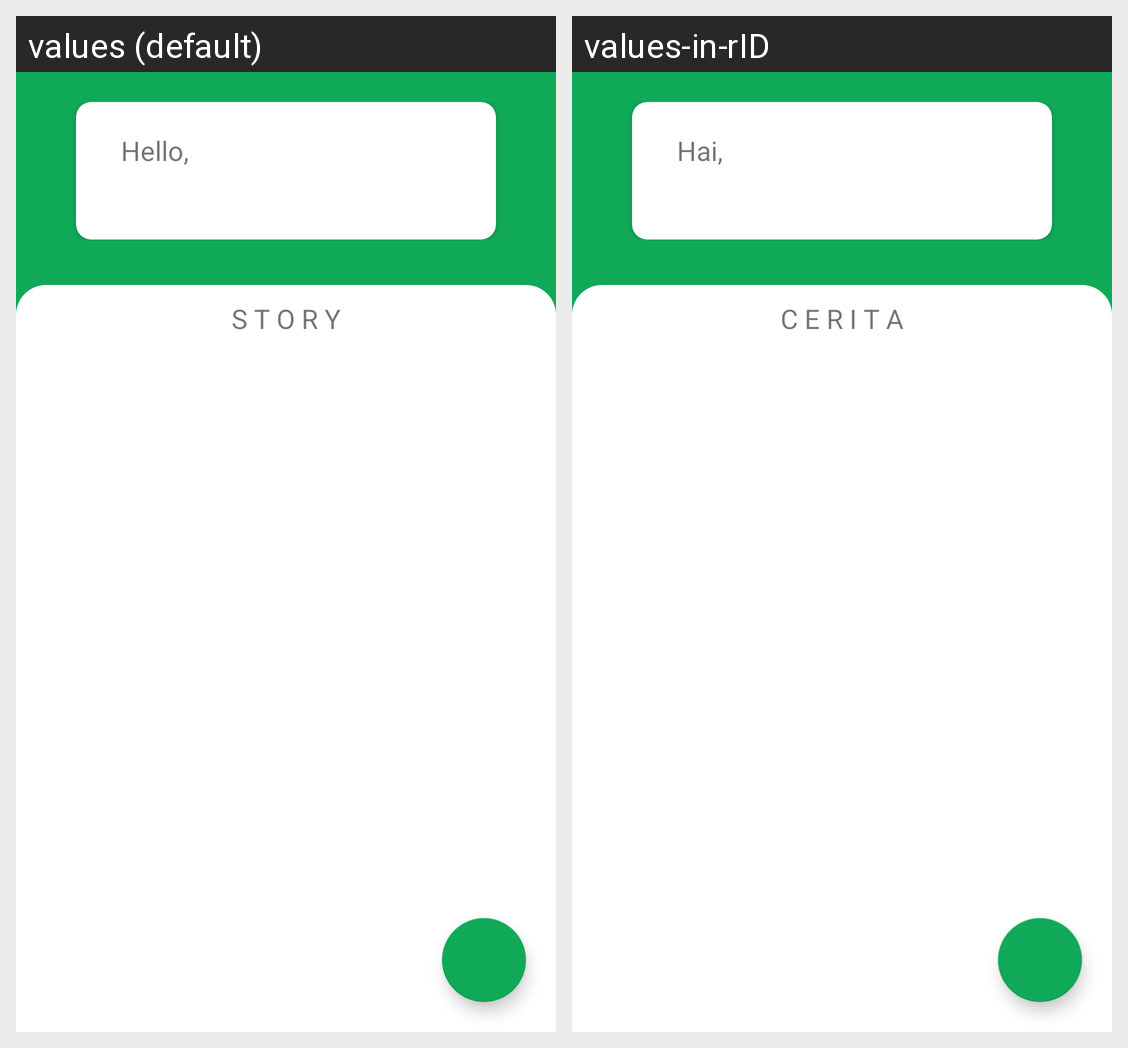

Locale-by-locale string values for the Android screen shown in this grid:
Android screen res/layout/activity_main.xml rendered under 2 locales, left to right: values (default), values-in-rID. Device: Nexus 5 (rendered at 1080×1920; each locale shown at half size, 540×960, under a caption strip naming it); theme Theme.StoryAppSubmission.
Strings drawn on this screen, with the default value and each locale's value (text and hints the layout hard-codes, and strings that could not be matched under every locale, appear in the picture but are not listed):

hello
  values: Hello,
  values-in-rID: Hai,

story
  values: S T O R Y
  values-in-rID: C E R I T A
